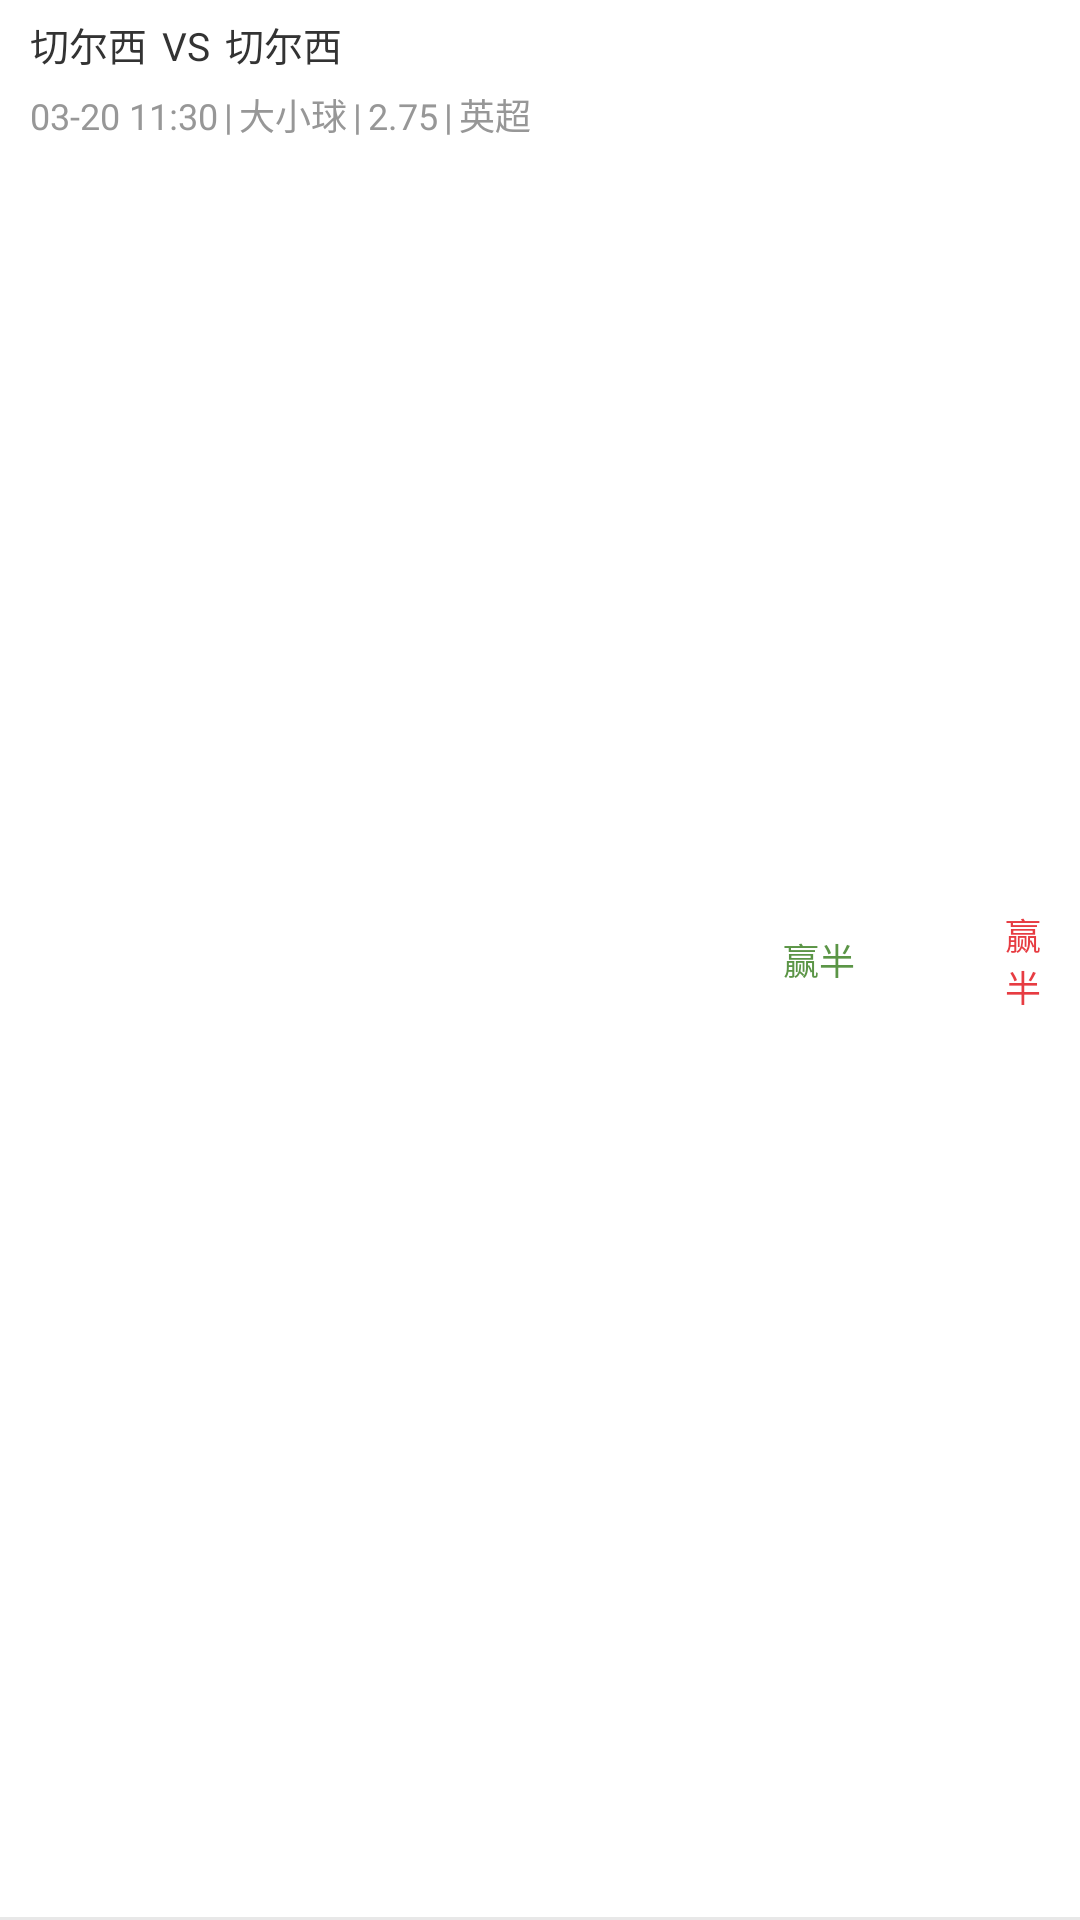

Here is an Android app screen rendered from its layout file. Give the layout XML and the strings, colors and styles it references.
<!-- AndroidManifest.xml: application theme AppTheme -->
<!-- res/layout/zhuanjia_jc1_item.xml -->
<?xml version="1.0" encoding="utf-8"?>
<RelativeLayout xmlns:android="http://schemas.android.com/apk/res/android"
    android:layout_width="match_parent"
    android:layout_height="55dp"
    android:background="#FFFFFF"
    android:orientation="vertical"
    android:paddingTop="5dp" >

    <TextView
        android:id="@+id/state"
        android:layout_width="15dp"
        android:layout_height="wrap_content"
        android:layout_alignParentRight="true"
        android:layout_centerVertical="true"
        android:layout_marginRight="10dp"
        android:text="赢半"
        android:textColor="@color/textred"
        android:textSize="12dp" />

    <TextView
        android:id="@+id/money"
        android:layout_width="wrap_content"
        android:layout_height="wrap_content"
        android:layout_centerVertical="true"
        android:layout_marginRight="50dp"
        android:layout_toLeftOf="@id/state"
        android:text="赢半"
        android:textColor="@color/textlightgreen"
        android:textSize="12dp" />

    <LinearLayout
        android:layout_width="match_parent"
        android:layout_height="wrap_content"
        android:layout_below="@id/name"
        android:layout_centerHorizontal="true"
        android:layout_marginLeft="10dp"
        android:layout_toLeftOf="@id/money"
        android:orientation="vertical" >

        <LinearLayout
            android:layout_width="wrap_content"
            android:layout_height="wrap_content"
            android:orientation="horizontal" >

            <TextView
                android:id="@+id/hostteamname"
                android:layout_width="wrap_content"
                android:layout_height="wrap_content"
                android:text="切尔西"
                android:textColor="@color/textgrey"
                android:textSize="13dp" />

            <TextView
                android:id="@+id/vs"
                android:layout_width="wrap_content"
                android:layout_height="wrap_content"
                android:layout_marginLeft="5dp"
                android:layout_marginRight="5dp"
                android:text="VS"
                android:textColor="@color/textgrey"
                android:textSize="13dp" />

            <TextView
                android:id="@+id/gustteamname"
                android:layout_width="wrap_content"
                android:layout_height="wrap_content"
                android:text="切尔西"
                android:textColor="@color/textgrey"
                android:textSize="13dp" />
        </LinearLayout>

        <LinearLayout
            android:layout_width="wrap_content"
            android:layout_height="wrap_content"
            android:layout_marginTop="5dp"
            android:orientation="horizontal" >

            <TextView
                android:id="@+id/endtime"
                android:layout_width="wrap_content"
                android:layout_height="wrap_content"
                android:text="03-20 11:30"
                android:textColor="@color/textlightlightgrey"
                android:textSize="12dp" />

            <TextView
                android:layout_width="wrap_content"
                android:layout_height="wrap_content"
                android:layout_marginLeft="2dp"
                android:layout_marginRight="2dp"
                android:text="|"
                android:textColor="@color/textlightlightgrey"
                android:textSize="12dp" />

            <TextView
                android:id="@+id/wanfa"
                android:layout_width="wrap_content"
                android:layout_height="wrap_content"
                android:text="大小球"
                android:textColor="@color/textlightlightgrey"
                android:textSize="12dp" />

            <TextView
                android:layout_width="wrap_content"
                android:layout_height="wrap_content"
                android:layout_marginLeft="2dp"
                android:layout_marginRight="2dp"
                android:text="|"
                android:textColor="@color/textlightlightgrey"
                android:textSize="12dp" />

            <TextView
                android:id="@+id/pankou"
                android:layout_width="wrap_content"
                android:layout_height="wrap_content"
                android:text="2.75"
                android:textColor="@color/textlightlightgrey"
                android:textSize="12dp" />

            <TextView
                android:layout_width="wrap_content"
                android:layout_height="wrap_content"
                android:layout_marginLeft="2dp"
                android:layout_marginRight="2dp"
                android:text="|"
                android:textColor="@color/textlightlightgrey"
                android:textSize="12dp" />

            <TextView
                android:id="@+id/gamename"
                android:layout_width="wrap_content"
                android:layout_height="wrap_content"
                android:text="英超"
                android:textColor="@color/textlightlightgrey"
                android:textSize="12dp" />
        </LinearLayout>
    </LinearLayout>

    <TextView
        android:layout_width="fill_parent"
        android:layout_height="1dp"
        android:layout_alignParentBottom="true"
        android:layout_marginTop="10dp"
        android:background="#E8E8E8" />

</RelativeLayout>
<!-- resources referenced by this layout -->
<resources>
  <color name="textgrey">#333333</color>
  <color name="textlightgreen">#5B9546</color>
  <color name="textlightlightgrey">#979797</color>
  <color name="textred">#E73C42</color>
  <style name="AppTheme" parent="AppBaseTheme">
          
      </style>
  <style name="AppBaseTheme" parent="Theme.AppCompat.Light">
          
          <item name="android:windowBackground">@drawable/bg_gradual_change</item>
      </style>
</resources>
